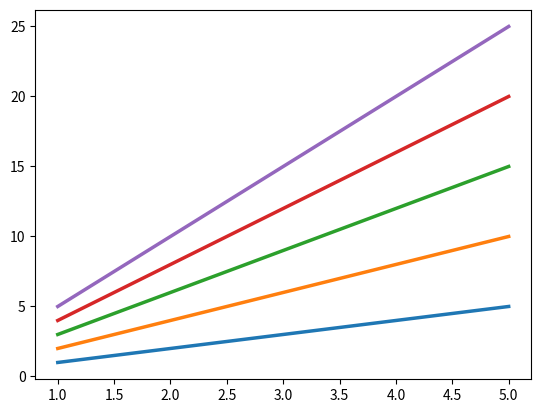

Write Python code to recreate this figure.
import numpy as np
import matplotlib.pyplot as plt




"""
Z_cml=[3.36864913908e+21,7.60677889983e+21,1.01394939395e+22,1.10960139377e+22,1.13522111908e+22,1.14039736024e+22,1.14121638707e+22,1.14132037831e+22]

x=[]
for i in range(0,len(Z_cml)):
    x.append(i)

#fig = plt.figure(1, figsize=(9,8))
plt.scatter(x,Z_cml)
#plt.plot(phi,fit_func(phi,po[0]), linewidth=2.5, label='Best Fit')
plt.title("Cumulative Value of Partition Function")
#plt.ylabel("")
plt.xlabel("Number of Defects")
plt.show()
"""

def f(n):
    for i in range(1,n+1):
        yield np.array([1,2,3,4,5])*i
    
F=f(5)
#f=[[1,2,3,4,5],[4,3,5,3,1],[6,4,2,6,1]]
x=[1,2,3,4,5]

for j in F:
    plt.plot(x,j, linewidth=2.5)
    
plt.show()



"""
ts_len=20
x=[]
for i in range(0,ts_len+1):
    x.append(i)


Z_comp_list=[0.034435978146603409,
 6.2888607189803221,
 528.34949409492219,
 27221.955809008527,
 966947.3764696985,
 25225426.163360886,
 502483638.912067,
 7840569151.0436554,
 97493494531.505829,
 977082644408.30054,
 7946707949608.8369,
 52608221544996.234,
 283314605189383.25,
 1235714389855250.7,
 4326640162339753.5,
 11984160478879270.0,
 25664252757704416.0,
 40982089489876960.0,
 45936969432537944.0,
 32246320827622364.0,
 10667142427152504.0]

#fig = plt.figure(1, figsize=(9,8))
plt.scatter(x,Z_comp_list)
#plt.plot(phi,fit_func(phi,po[0]), linewidth=2.5, label='Best Fit')
plt.title("Parition Function Components")
#plt.ylabel("")
plt.xlabel("Number of Complementary Pairs")
plt.show()
"""